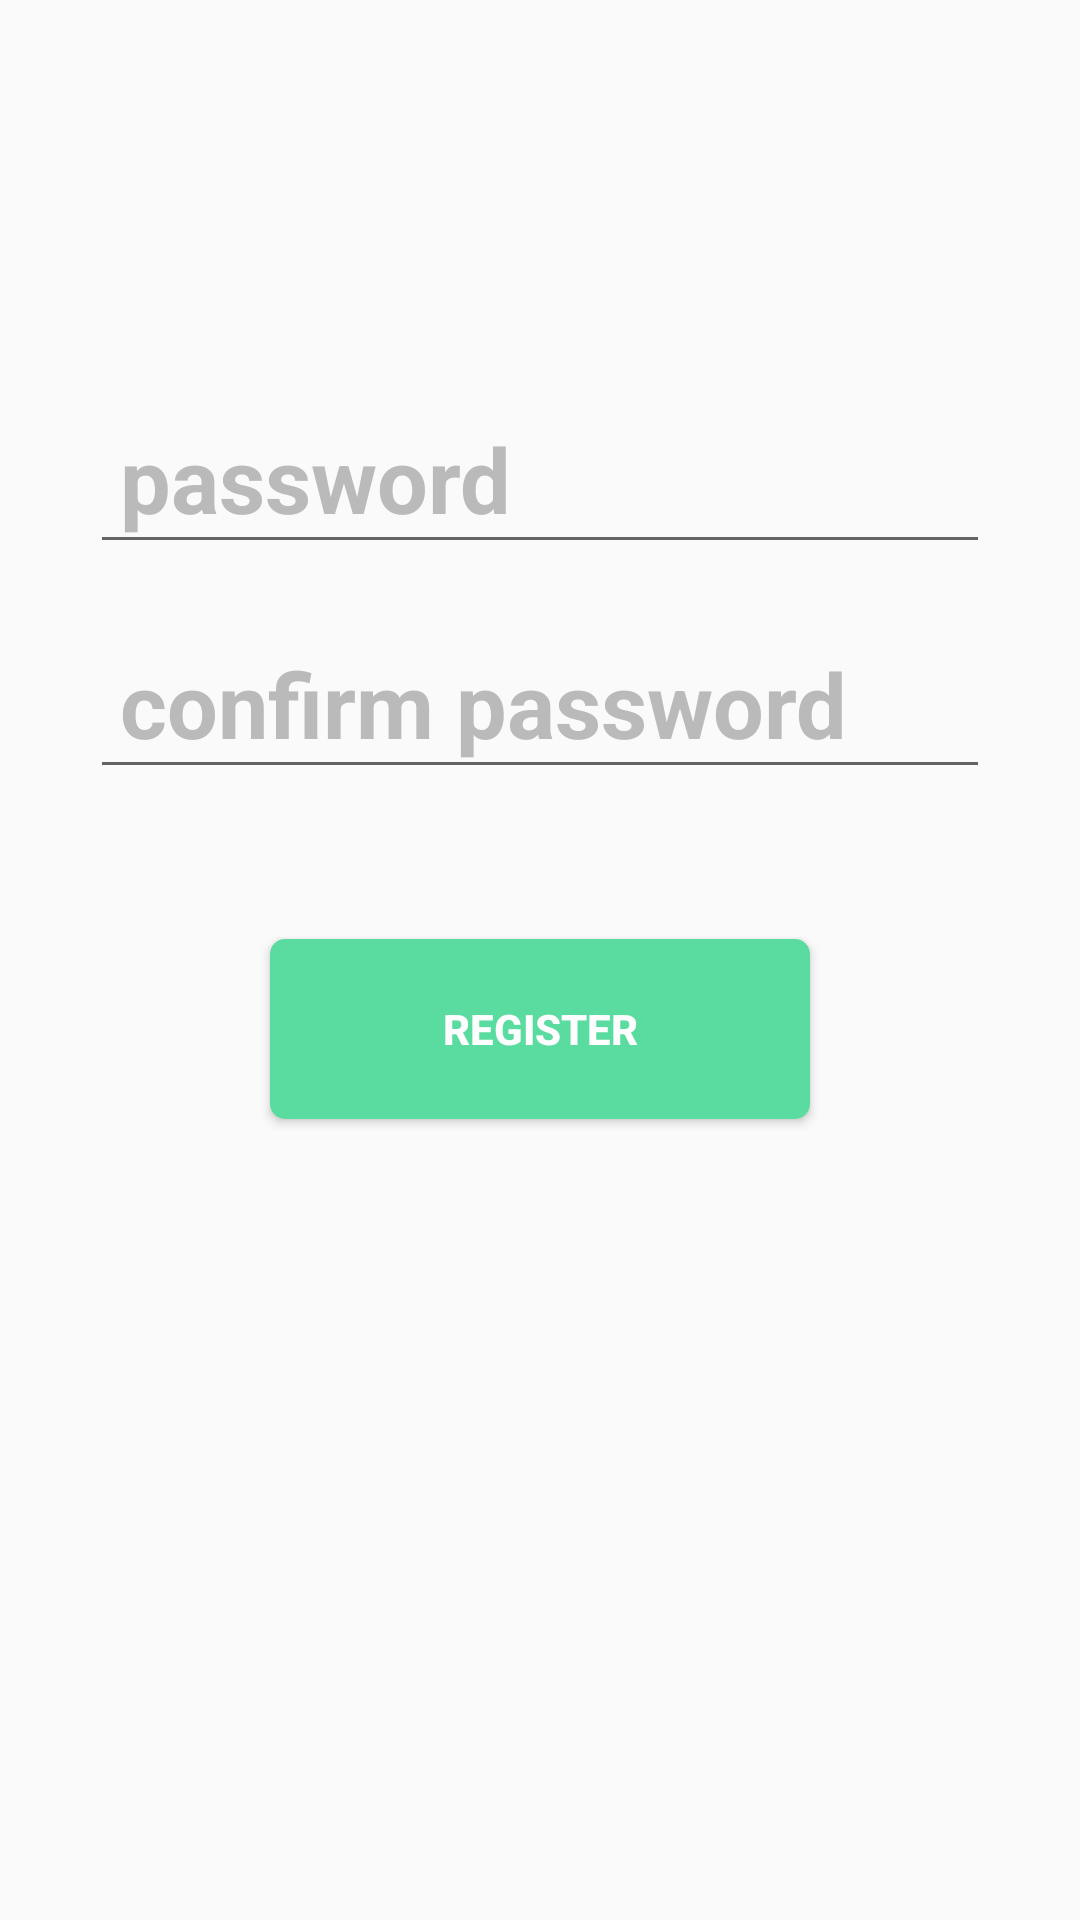

Write the Android layout XML for this screen, with the resource values it uses.
<!-- AndroidManifest.xml: application theme Theme.FitnessCalendar -->
<!-- res/layout/fragment_register.xml -->
<?xml version="1.0" encoding="utf-8"?>
<RelativeLayout xmlns:android="http://schemas.android.com/apk/res/android"
    xmlns:tools="http://schemas.android.com/tools"
    android:layout_width="match_parent"
    android:layout_height="match_parent"
    android:orientation="vertical"
    tools:context=".ui.fragment.LoginFragment">


    <EditText
        android:id="@+id/et_rpassword"
        android:maxLines="1"
        android:layout_height="60dp"
        android:layout_width="match_parent"
        android:inputType="textPassword"
        android:hint="password"
        android:paddingLeft="10dp"
        android:textColor="#000"
        android:textColorHint="#BABABA"
        android:textSize="30dp"
        android:textStyle="bold"
        android:layout_marginLeft="30dp"
        android:layout_marginRight="30dp"
        android:layout_marginTop="128dp"
        />

    <EditText
        android:id="@+id/et_rpasswordc"
        android:maxLines="1"
        android:layout_height="60dp"
        android:layout_width="match_parent"
        android:inputType="textPassword"
        android:hint="confirm password"
        android:paddingLeft="10dp"
        android:textColor="#000"
        android:textColorHint="#BABABA"
        android:layout_below="@id/et_rpassword"
        android:textSize="30dp"
        android:textStyle="bold"
        android:layout_marginLeft="30dp"
        android:layout_marginRight="30dp"
        android:layout_marginTop="15dp"
        />

    <Button
        android:id="@+id/bt_register"
        android:layout_width="180dp"
        android:layout_height="60dp"
        android:layout_below="@id/et_rpasswordc"
        android:layout_marginTop="50dp"
        android:layout_centerHorizontal="true"
        android:text="Register"
        android:textColor="#FFF"
        android:textStyle="bold"
        android:background="@drawable/bg_login"
        />



</RelativeLayout>
<!-- resources referenced by this layout -->
<resources>
  <!-- drawable bg_login (drawable) -->
  <?xml version="1.0" encoding="utf-8"?>
  <selector xmlns:android="http://schemas.android.com/apk/res/android">
  
      <item android:state_pressed="false">
          <shape>
              <solid android:color="#5ADCA0"/>
              <corners android:radius="5dp"/>
          </shape>
      </item>
      <item android:state_pressed="true">
          <shape>
              <solid android:color="#5CA287"/>
              <corners android:radius="5dp"/>
          </shape>
      </item>
  </selector>
  <style name="Theme.FitnessCalendar" parent="Theme.MaterialComponents.DayNight.DarkActionBar.Bridge">
          
          <item name="colorPrimary">@color/purple_500</item>
          <item name="colorPrimaryVariant">@color/purple_700</item>
          <item name="colorOnPrimary">@color/white</item>
          
          <item name="colorSecondary">@color/teal_200</item>
          <item name="colorSecondaryVariant">@color/teal_700</item>
          <item name="colorOnSecondary">@color/black</item>
          
          <item name="android:statusBarColor">?attr/colorPrimaryVariant</item>
          
      </style>
  <color name="purple_500">#FF6200EE</color>
  <color name="purple_700">#FF3700B3</color>
  <color name="white">#FFFFFFFF</color>
  <color name="teal_200">#FF03DAC5</color>
  <color name="teal_700">#FF018786</color>
  <color name="black">#FF000000</color>
</resources>
